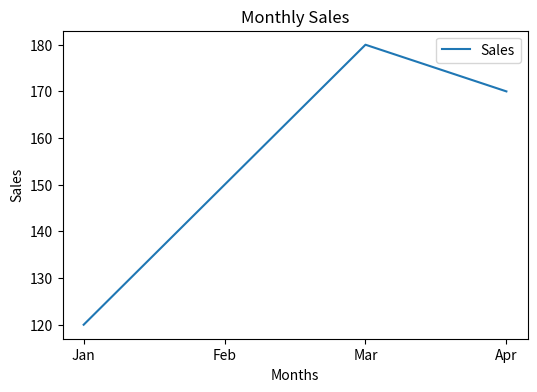
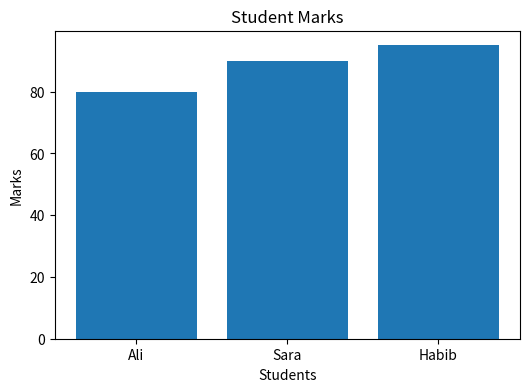
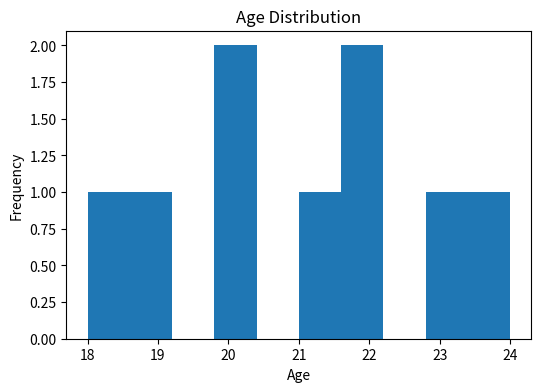
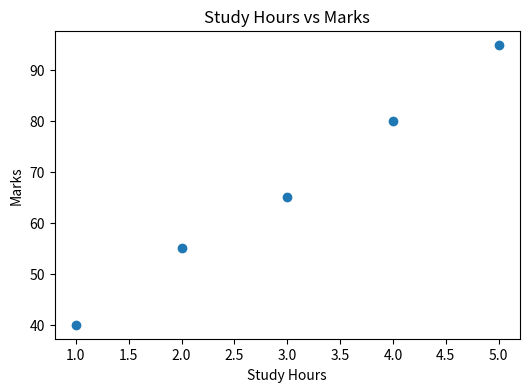
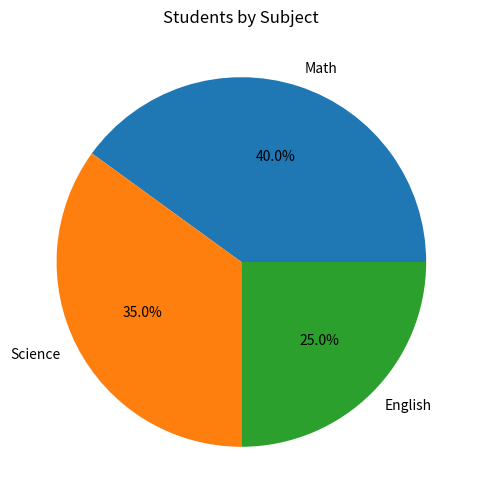

Here is the Python script that generated these plots, in order:
import matplotlib.pyplot as plt

# Line Plot
months = ["Jan", "Feb", "Mar", "Apr"]
sales = [120, 150, 180, 170]

plt.figure(figsize=(6,4))
plt.plot(months, sales, label="Sales")
plt.title("Monthly Sales")
plt.xlabel("Months")
plt.ylabel("Sales")
plt.legend()
plt.show()

# Bar Chart
students = ["Ali", "Sara", "Habib"]
marks = [80, 90, 95]

plt.figure(figsize=(6,4))
plt.bar(students, marks)
plt.title("Student Marks")
plt.xlabel("Students")
plt.ylabel("Marks")
plt.show()

# Histogram
ages = [18,19,20,20,21,22,22,23,24]

plt.figure(figsize=(6,4))
plt.hist(ages)
plt.title("Age Distribution")
plt.xlabel("Age")
plt.ylabel("Frequency")
plt.show()

# Scatter Plot
hours = [1,2,3,4,5]
marks = [40,55,65,80,95]

plt.figure(figsize=(6,4))
plt.scatter(hours, marks)
plt.title("Study Hours vs Marks")
plt.xlabel("Study Hours")
plt.ylabel("Marks")
plt.show()

# Pie Chart
subjects = ["Math","Science","English"]
students = [40,35,25]

plt.figure(figsize=(6,6))
plt.pie(students, labels=subjects, autopct="%1.1f%%")
plt.title("Students by Subject")
plt.show()
